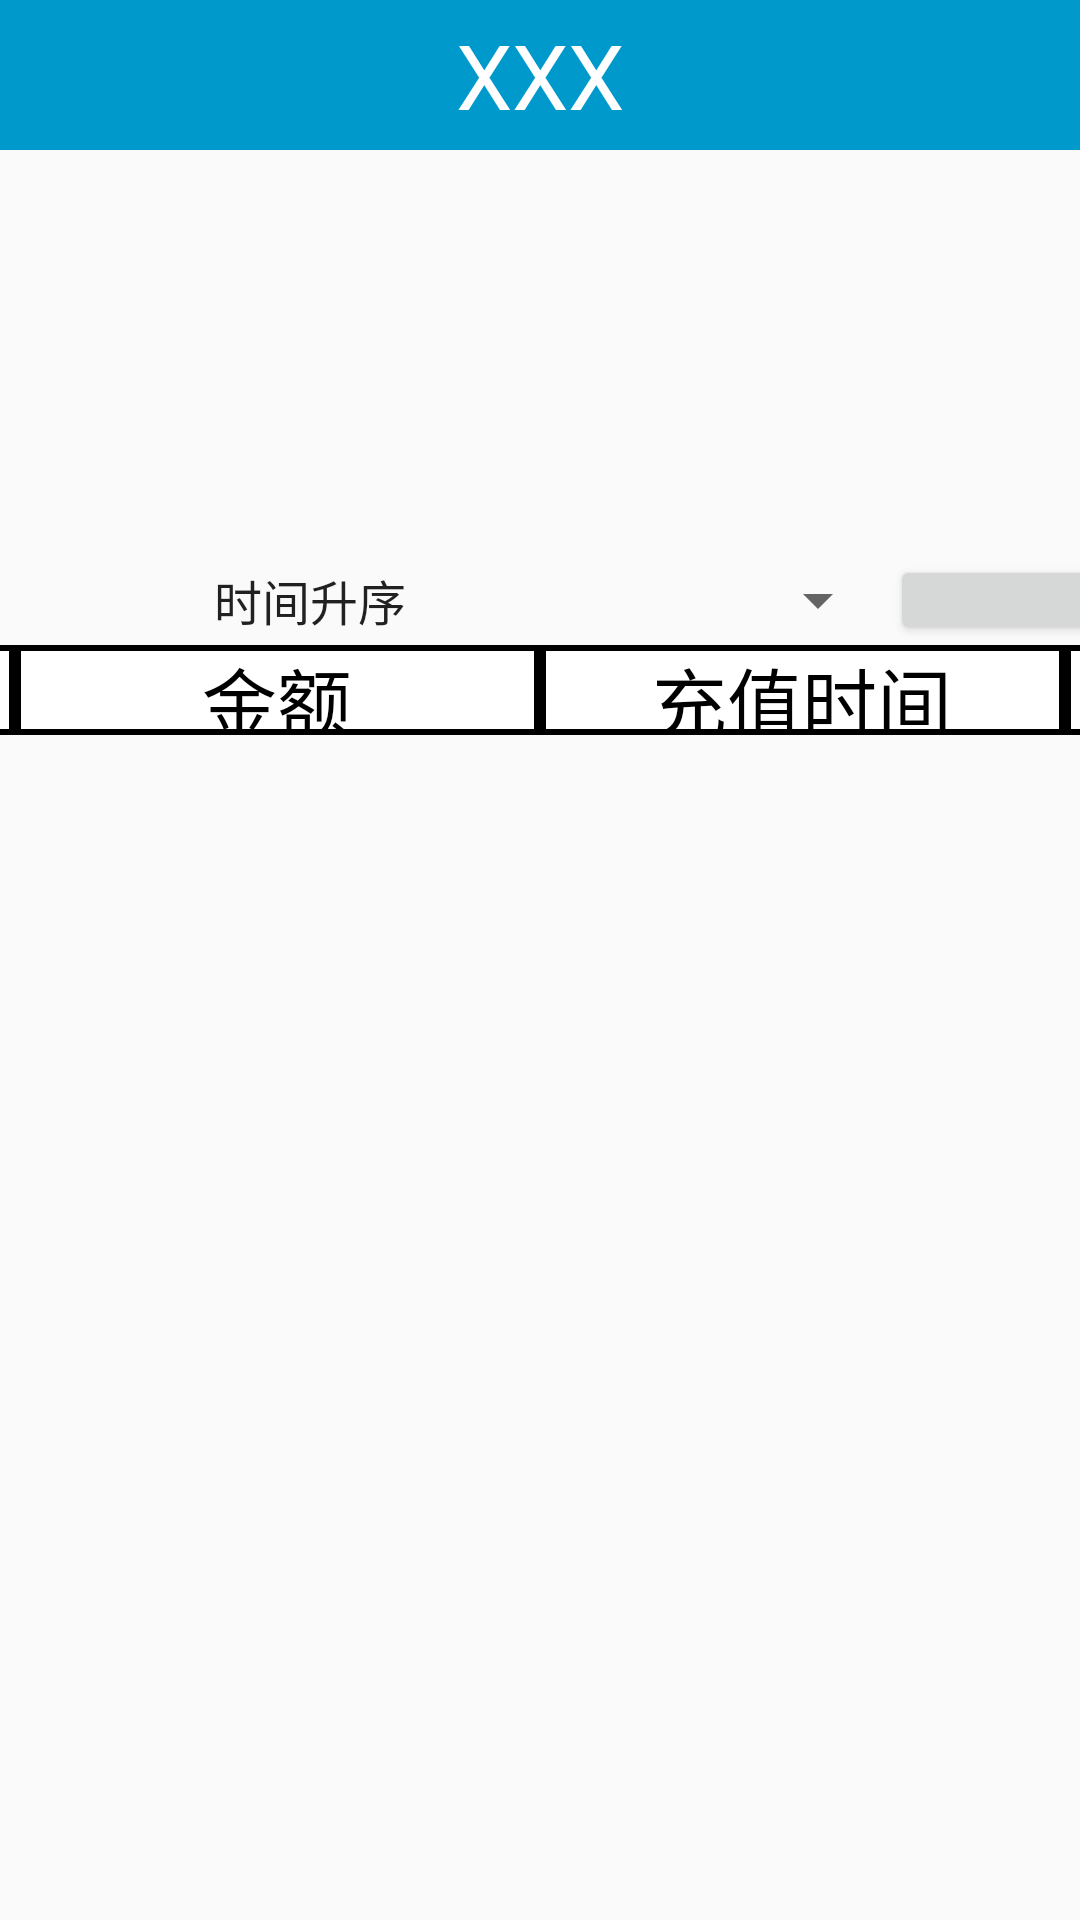

Reconstruct the res/layout file that produces this screen, plus the resources it refers to.
<!-- AndroidManifest.xml: application theme AppTheme -->
<!-- res/layout/activity_z_d_g_l_.xml -->
<?xml version="1.0" encoding="utf-8"?>
<androidx.constraintlayout.widget.ConstraintLayout xmlns:android="http://schemas.android.com/apk/res/android"
    xmlns:app="http://schemas.android.com/apk/res-auto"
    xmlns:tools="http://schemas.android.com/tools"
    android:layout_width="match_parent"
    android:layout_height="match_parent"
    tools:context=".Activity.ZDGL_Activity">
    <include layout="@layout/head"/>
    <LinearLayout
        android:gravity="center"
        android:layout_width="match_parent"
        android:layout_height="match_parent">
    <LinearLayout
        android:orientation="vertical"
        android:layout_width="700dp"
        android:layout_height="270dp">
        <LinearLayout
            android:layout_weight="4"
            android:layout_width="match_parent"
            android:layout_height="match_parent"
            android:orientation="horizontal">
        <TextView
            android:gravity="center"
            android:layout_weight="1"
            android:textColor="#000000"
            android:textSize="20sp"
            android:text="账单记录"
            android:layout_width="match_parent"
            android:layout_height="match_parent"/>
        <Spinner
            android:layout_weight="1"
            android:entries="@array/czjl"
            android:id="@+id/spinnr"
            android:layout_width="match_parent"
            android:layout_height="match_parent"/>
            <Button
                android:onClick="ChaXun"
                android:text="查询"
                android:layout_weight="1"
                android:layout_width="match_parent"
                android:layout_height="match_parent"/>

        </LinearLayout>
        <LinearLayout
            android:background="@drawable/underline"
            android:layout_weight="4"
            android:layout_width="match_parent"
            android:layout_height="match_parent">
            <TextView
                android:id="@+id/lk"
                android:background="@drawable/underline"
                android:layout_weight="1"
                android:gravity="center"
                android:textColor="#000000"
                android:textSize="25sp"
                android:text="车号"
                android:layout_width="match_parent"
                android:layout_height="match_parent"/>
            <TextView
                android:id="@+id/hd"
                android:background="@drawable/underline"
                android:layout_weight="1"
                android:gravity="center"
                android:textColor="#000000"
                android:textSize="25sp"
                android:text="金额"
                android:layout_width="match_parent"
                android:layout_height="match_parent"/>
            <TextView
                android:id="@+id/huangd"
                android:background="@drawable/underline"
                android:layout_weight="1"
                android:gravity="center"
                android:textColor="#000000"
                android:textSize="25sp"
                android:text="充值时间"
                android:layout_width="match_parent"
                android:layout_height="match_parent"/>
            <TextView
                android:id="@+id/ld"
                android:background="@drawable/underline"
                android:layout_weight="1"
                android:gravity="center"
                android:textColor="#000000"
                android:textSize="25sp"
                android:text="操作人"
                android:layout_width="match_parent"
                android:layout_height="match_parent"/>
        </LinearLayout>
        <ListView
            android:id="@+id/listview"
            android:layout_weight="1"
            android:layout_width="match_parent"
            android:layout_height="match_parent">
        </ListView>
    </LinearLayout>
    </LinearLayout>

</androidx.constraintlayout.widget.ConstraintLayout>
<!-- res/layout/head.xml (included above) -->
<?xml version="1.0" encoding="utf-8"?>
<androidx.constraintlayout.widget.ConstraintLayout
    xmlns:android="http://schemas.android.com/apk/res/android"
    xmlns:tools="http://schemas.android.com/tools"
    android:layout_width="match_parent"
    android:layout_height="wrap_content">
    <LinearLayout
        android:background="#0099cc"
        android:layout_width="match_parent"
        android:layout_height="50dp"
        tools:ignore="MissingConstraints">
    <LinearLayout
        android:layout_weight="1"
        android:layout_width="match_parent"
        android:layout_height="match_parent">
        <ImageView
            android:onClick="caidan"
            android:src="@mipmap/caidan"
            android:layout_width="wrap_content"
            android:layout_height="wrap_content"/>
    </LinearLayout>
        <LinearLayout
            android:layout_weight="1"
            android:layout_width="match_parent"
            android:layout_height="match_parent">
        <TextView
            android:gravity="center"
            android:textColor="#ffffff"
            android:textSize="30sp"
            android:id="@+id/title"
            android:text="XXX"
            android:layout_width="match_parent"
            android:layout_height="match_parent"/>
    </LinearLayout>
        <LinearLayout
            android:layout_weight="1"
            android:layout_width="match_parent"
            android:layout_height="match_parent">

        </LinearLayout>
    </LinearLayout>

</androidx.constraintlayout.widget.ConstraintLayout>
<!-- resources referenced by this layout -->
<resources>
  <string-array name="czjl">
          <item>时间升序</item>
          <item>时间降序</item>
      </string-array>
  <!-- drawable underline (drawable) -->
  <?xml version="1.0" encoding="utf-8"?>
  <shape xmlns:android="http://schemas.android.com/apk/res/android">
      <solid android:color="#ffffff"/>
      <stroke android:color="#000000"
          android:width="2dp"/>
  </shape>
  <style name="AppTheme" parent="Theme.AppCompat.Light.NoActionBar">
          
          <item name="colorPrimary">@color/colorPrimary</item>
          <item name="colorPrimaryDark">@color/colorPrimaryDark</item>
          <item name="colorAccent">@color/colorAccent</item>
      </style>
  <!-- not gathered from this repository: default colours our renderer supplied (Android Studio template values) -->
  <color name="colorPrimary">#FF6200EE</color>
  <color name="colorPrimaryDark">#FF3700B3</color>
  <color name="colorAccent">#FF03DAC5</color>
</resources>
